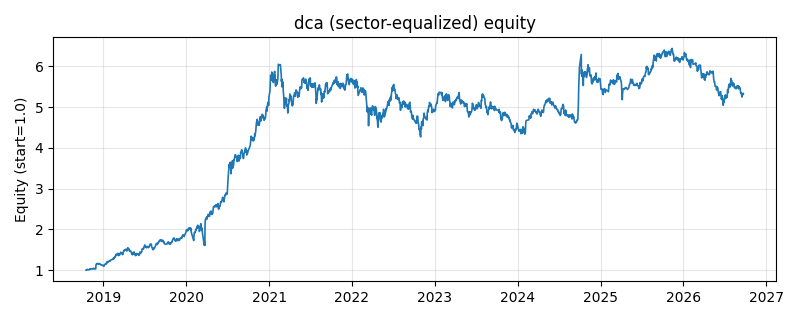

The file beside this chart, header and first rows:
date, equity
2018-10-16, 0.9999
2018-10-17, 1.001
2018-10-18, 0.9972
2018-10-19, 1.004
2018-10-22, 1.018
2018-10-23, 1.013
2018-10-24, 1.012
2018-10-25, 1.013
2018-10-26, 1.011
2018-10-29, 1.005
2018-10-30, 1.006
2018-10-31, 1.011
2018-11-01, 1.011
2018-11-02, 1.032
2018-11-05, 1.031
2018-11-06, 1.031
2018-11-07, 1.029
2018-11-08, 1.03
2018-11-09, 1.026
2018-11-12, 1.029
2018-11-13, 1.033
2018-11-14, 1.027
2018-11-15, 1.033
2018-11-16, 1.035
2018-11-19, 1.043
2018-11-20, 1.033
2018-11-21, 1.037
2018-11-22, 1.035
2018-11-23, 1.028
2018-11-26, 1.028
2018-11-27, 1.027
2018-11-28, 1.03
2018-11-29, 1.129
2018-11-30, 1.144
2018-12-03, 1.16
2018-12-04, 1.16
2018-12-05, 1.162
2018-12-06, 1.151
2018-12-07, 1.151
2018-12-10, 1.147
2018-12-11, 1.148
2018-12-12, 1.151
2018-12-13, 1.163
2018-12-14, 1.154
2018-12-17, 1.151
2018-12-18, 1.145
2018-12-19, 1.135
2018-12-20, 1.132
2018-12-21, 1.124
2018-12-24, 1.13
2018-12-25, 1.125
2018-12-26, 1.119
2018-12-27, 1.113
2018-12-28, 1.115
2019-01-02, 1.102
2019-01-03, 1.091
2019-01-04, 1.129
2019-01-07, 1.132
2019-01-08, 1.133
2019-01-09, 1.151
... 1,870 more rows
